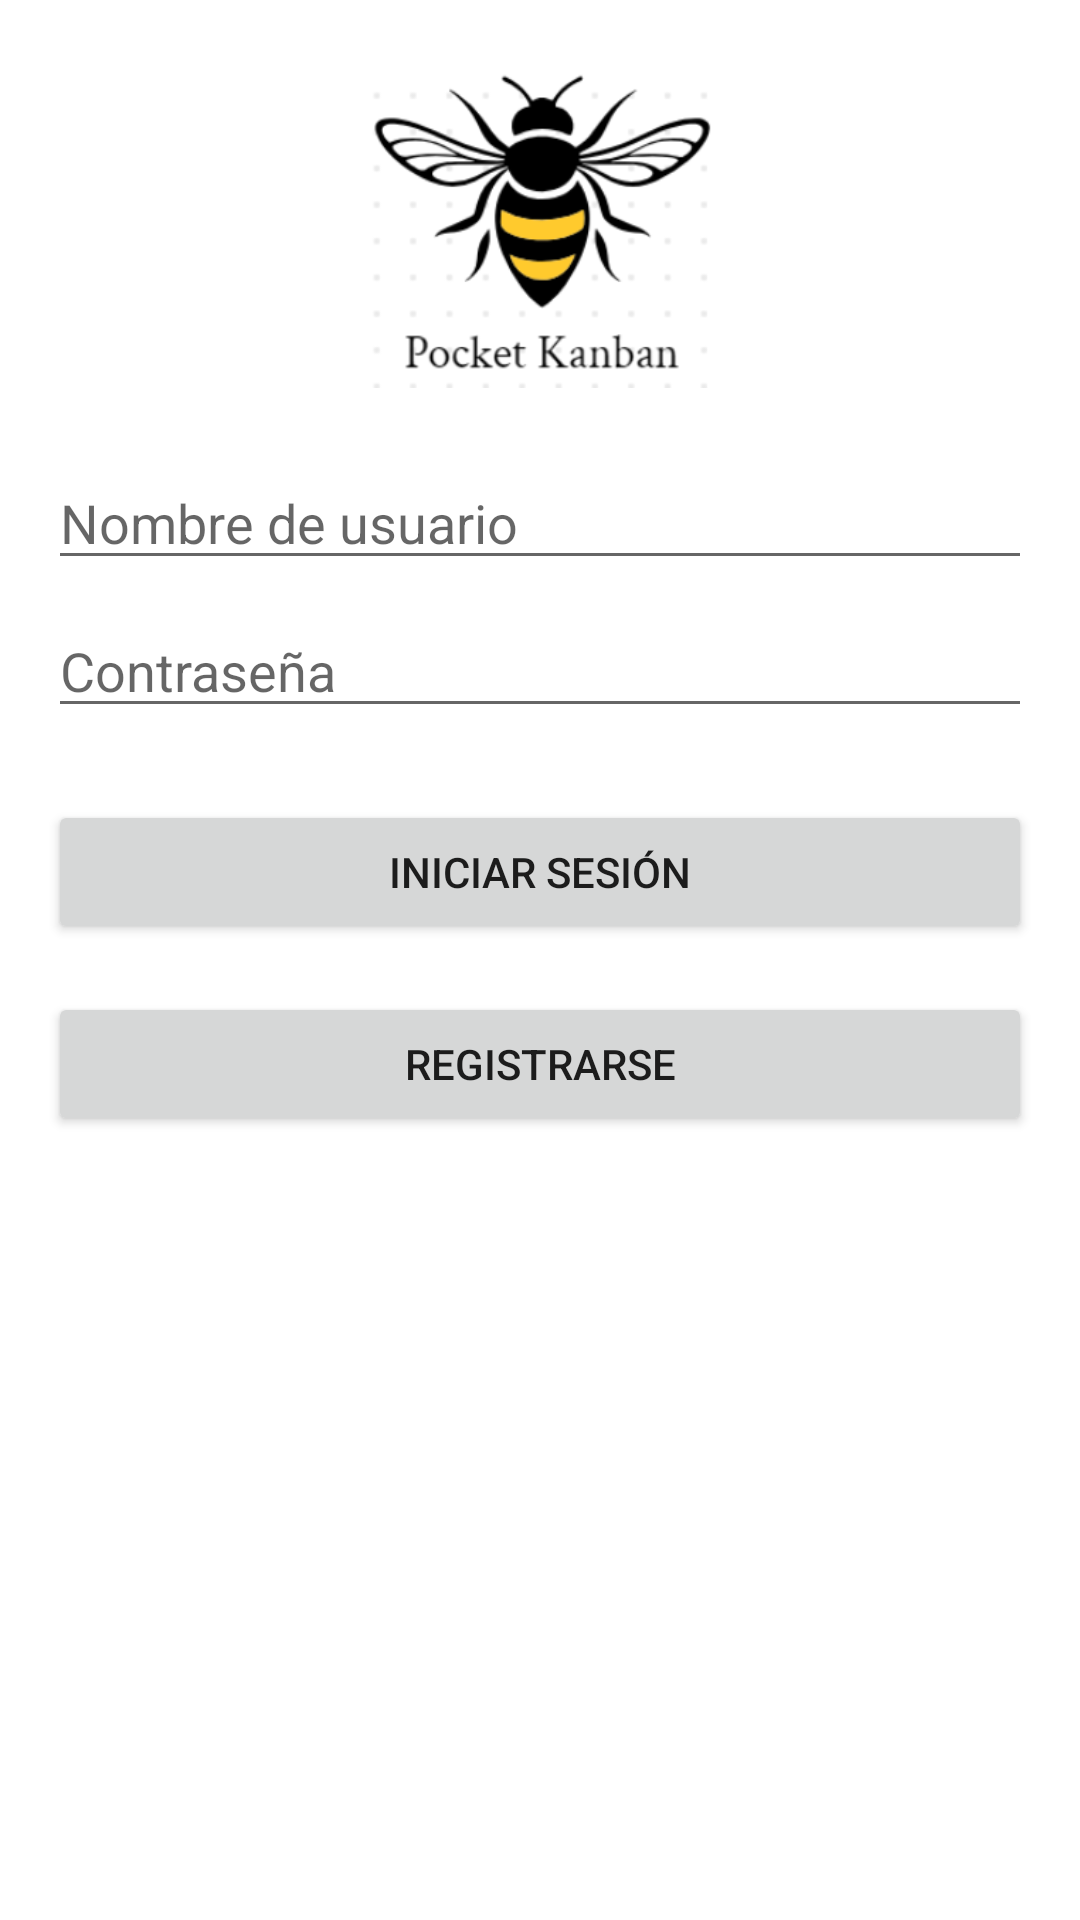

Android layout source for this screen:
<!-- AndroidManifest.xml: application theme Theme.Kanba -->
<!-- res/layout/activity_login.xml -->
<?xml version="1.0" encoding="utf-8"?>
<RelativeLayout xmlns:android="http://schemas.android.com/apk/res/android"
    xmlns:tools="http://schemas.android.com/tools"
    android:layout_width="match_parent"
    android:layout_height="match_parent"
    android:padding="16dp"
    android:background="@drawable/background_image"
    tools:context=".LoginActivity">

    <ImageView
        android:id="@+id/logo_image_view"
        android:layout_width="120dp"
        android:layout_height="120dp"
        android:layout_centerHorizontal="true"
        android:src="@drawable/logo" />

    <EditText
        android:id="@+id/username_edit_text"
        android:layout_width="match_parent"
        android:layout_height="wrap_content"
        android:layout_below="@id/logo_image_view"
        android:layout_marginTop="16dp"
        android:hint="Nombre de usuario" />

    <EditText
        android:id="@+id/password_edit_text"
        android:layout_width="match_parent"
        android:layout_height="wrap_content"
        android:layout_below="@id/username_edit_text"
        android:layout_marginTop="8dp"
        android:inputType="textPassword"
        android:hint="Contraseña" />

    <Button
        android:id="@+id/login_button"
        android:layout_width="match_parent"
        android:layout_height="wrap_content"
        android:layout_below="@id/password_edit_text"
        android:layout_marginTop="24dp"
        android:text="Iniciar sesión" />

    <Button
        android:id="@+id/register_button"
        android:layout_width="match_parent"
        android:layout_height="wrap_content"
        android:layout_below="@id/login_button"
        android:layout_marginTop="16dp"
        android:text="Registrarse" />

</RelativeLayout>
<!-- resources referenced by this layout -->
<resources>
  <!-- drawable logo: png bitmap (drawable, 26672 bytes) -->
  <style name="Theme.Kanba" parent="Theme.MaterialComponents.DayNight.DarkActionBar">
          
          <item name="colorPrimary">@color/purple_500</item>
          <item name="colorPrimaryVariant">@color/purple_700</item>
          <item name="colorOnPrimary">@color/white</item>
          
          <item name="colorSecondary">@color/teal_200</item>
          <item name="colorSecondaryVariant">@color/teal_700</item>
          <item name="colorOnSecondary">@color/black</item>
          
          <item name="android:statusBarColor">?attr/colorPrimaryVariant</item>
          
      </style>
  <color name="purple_500">#0066FF</color>
  <color name="purple_700">#3700B3</color>
  <color name="white">#FFFFFF</color>
  <color name="teal_200">#03DAC5</color>
  <color name="teal_700">#018786</color>
  <color name="black">#000000</color>
</resources>
